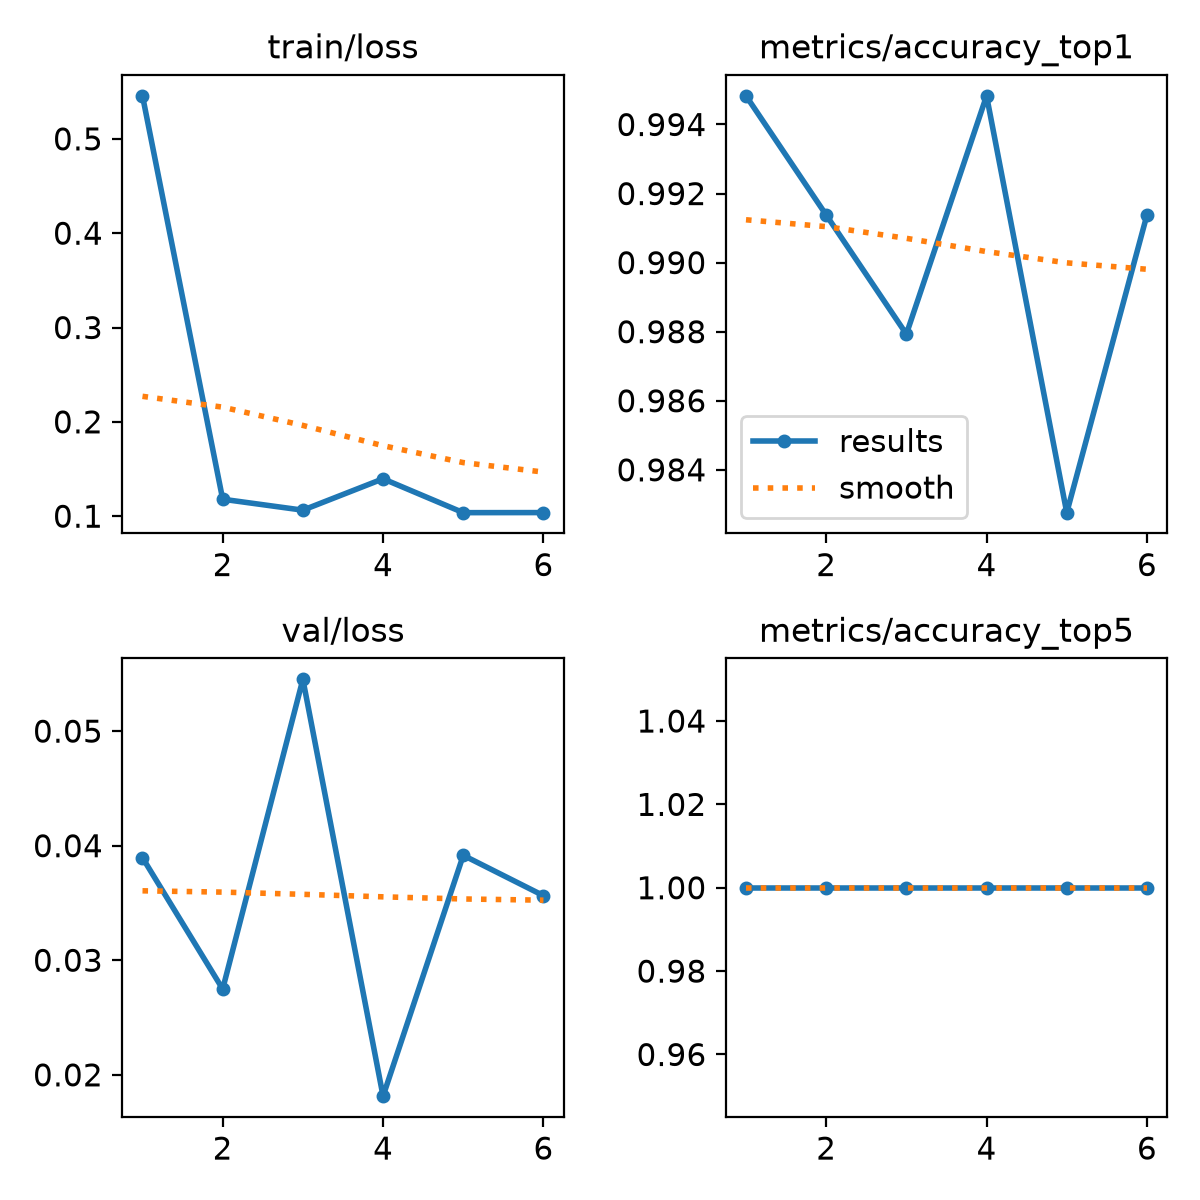

Values plotted in this chart, from the file beside it:
epoch, time, train/loss, metrics/accuracy_top1, metrics/accuracy_top5, val/loss, lr/pg0, lr/pg1, lr/pg2
1, 101.6, 0.5456, 0.9948, 1, 0.03895, 0.000411, 0.000411, 0.000411
2, 110.4, 0.118, 0.9914, 1, 0.02749, 0.0008003, 0.0008003, 0.0008003
3, 114.9, 0.1064, 0.9879, 1, 0.05452, 0.001162, 0.001162, 0.001162
4, 119.3, 0.1396, 0.9948, 1, 0.01814, 0.001126, 0.001126, 0.001126
5, 123.5, 0.1037, 0.9828, 1, 0.03916, 0.001085, 0.001085, 0.001085
6, 127.8, 0.1038, 0.9914, 1, 0.03564, 0.001044, 0.001044, 0.001044
